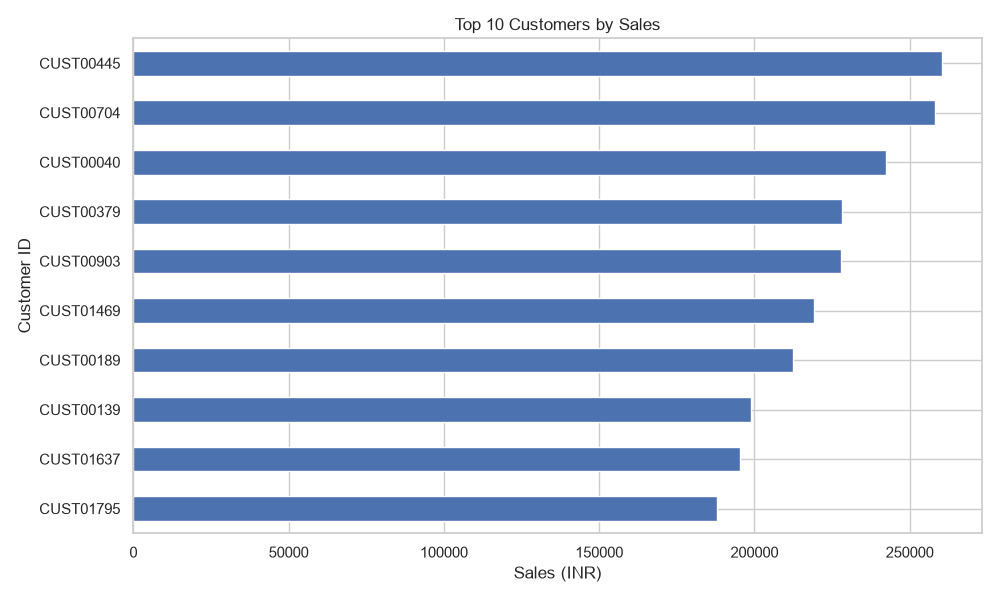

Data behind this chart, as committed beside it:
customer_id, sales
CUST00445, 260266
CUST00704, 258002
CUST00040, 242346
CUST00379, 228082
CUST00903, 227971
CUST01469, 219205
CUST00189, 212556
CUST00139, 198908
CUST01637, 195437
CUST01795, 187826
